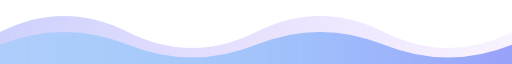
t = 0.00 s
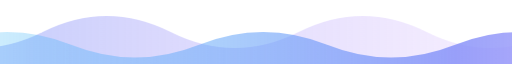
t = 1.67 s
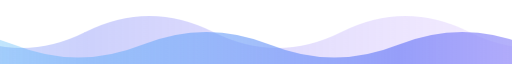
t = 3.33 s
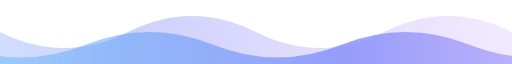
t = 5.00 s
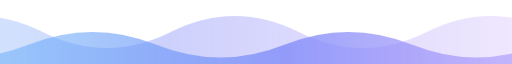
t = 6.67 s
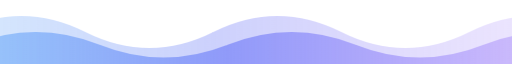
t = 8.33 s

The animated SVG that drew these frames (rendered in a browser with its animation timeline set to each time). Animation: 2 CSS @keyframes rules; frames cover the first 8.33 s, repeats indefinitely.

<svg xmlns="http://www.w3.org/2000/svg" viewBox="0 0 800 100">
  <defs>
    <linearGradient id="wave-grad" x1="0%" y1="0%" x2="100%" y2="0%">
      <stop offset="0%" stop-color="#38bdf8" stop-opacity="0.2"/>
      <stop offset="50%" stop-color="#818cf8" stop-opacity="0.8"/>
      <stop offset="100%" stop-color="#c084fc" stop-opacity="0.2"/>
    </linearGradient>
  </defs>
  <style>
    .wave { animation: move-wave 15s linear infinite; }
    .wave2 { animation: move-wave-reverse 20s linear infinite; opacity: 0.5; }
    @keyframes move-wave {
      0% { transform: translateX(0); }
      100% { transform: translateX(-800px); }
    }
    @keyframes move-wave-reverse {
      0% { transform: translateX(-800px); }
      100% { transform: translateX(0); }
    }
  </style>
  <g>
    <path class="wave2" fill="url(#wave-grad)" d="M0,50 Q100,0 200,50 T400,50 T600,50 T800,50 T1000,50 T1200,50 T1400,50 T1600,50 L1600,100 L0,100 Z"/>
    <path class="wave" fill="url(#wave-grad)" d="M0,70 Q100,30 200,70 T400,70 T600,70 T800,70 T1000,70 T1200,70 T1400,70 T1600,70 L1600,100 L0,100 Z"/>
  </g>
</svg>
